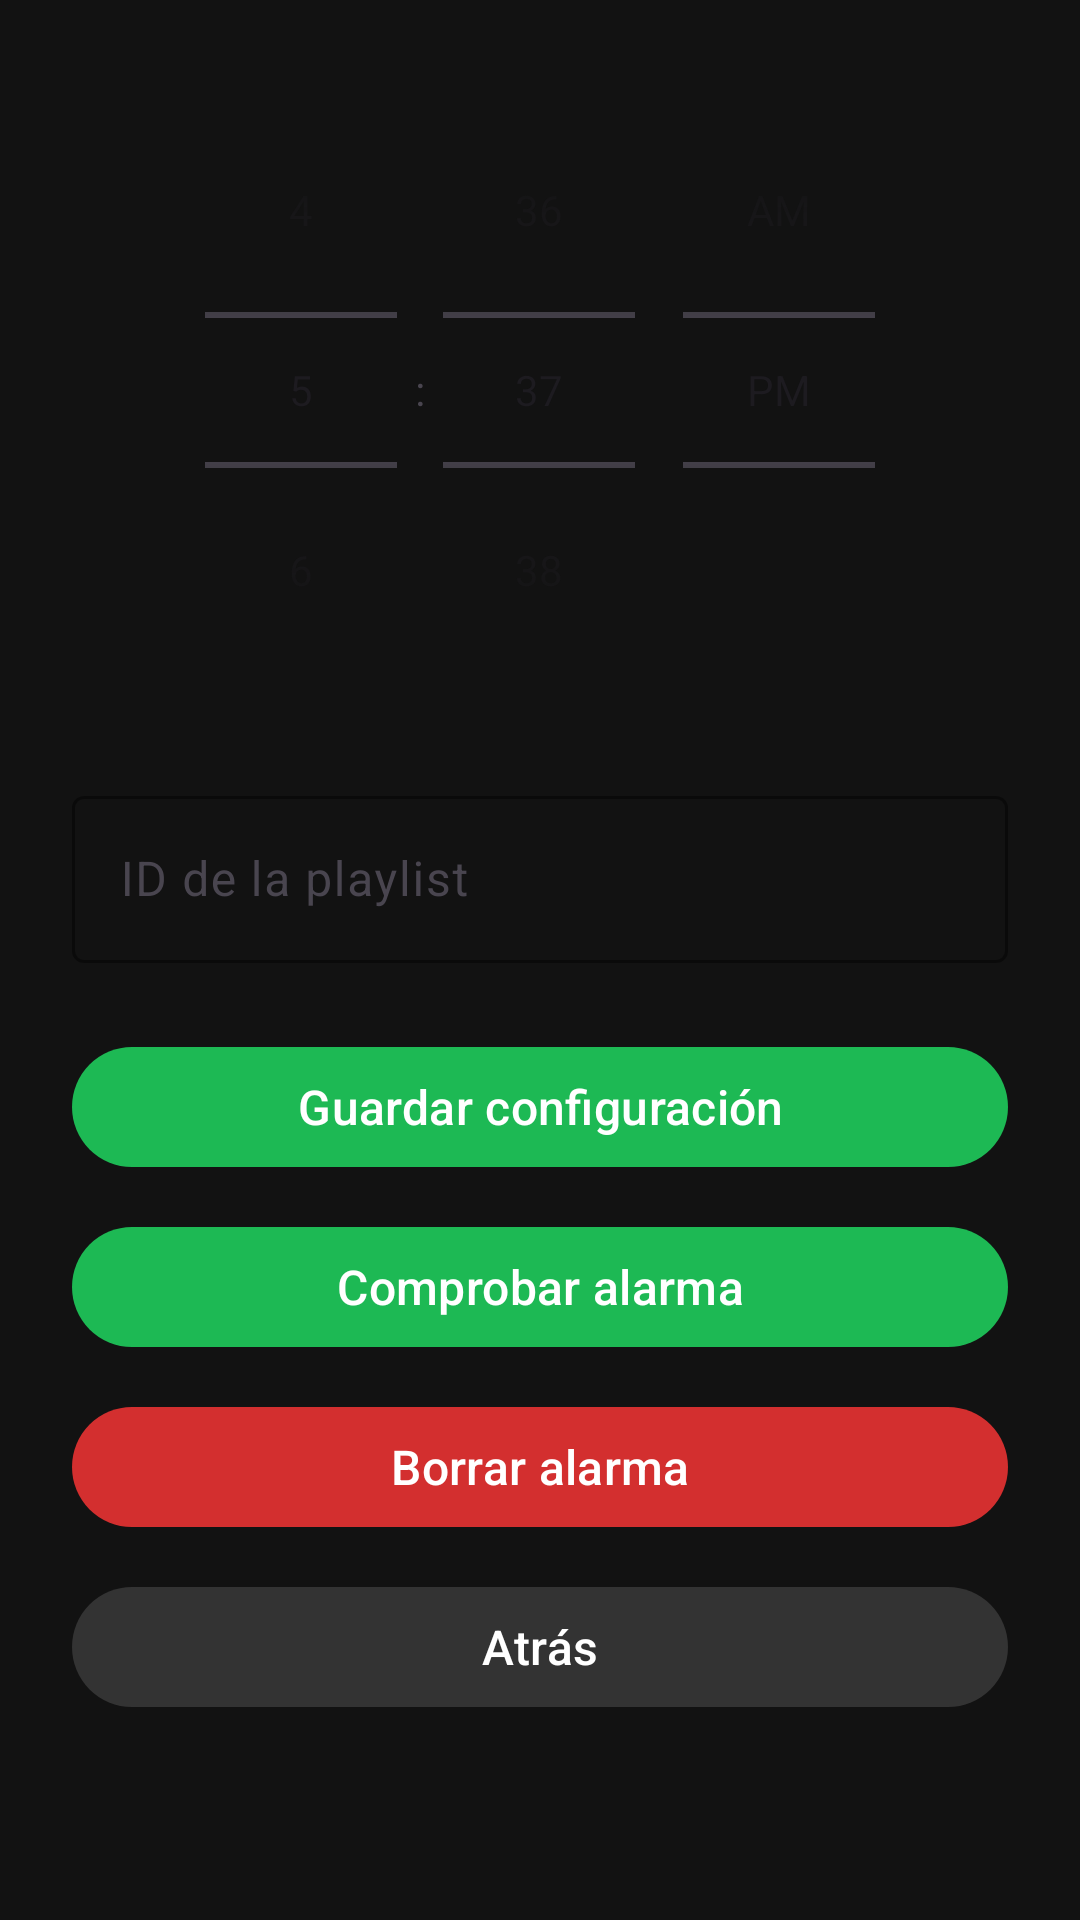

Write the Android layout XML for this screen, with the resource values it uses.
<!-- AndroidManifest.xml: application theme Theme.AlarmaMusical -->
<!-- res/layout/activity_alarm_details.xml -->
<?xml version="1.0" encoding="utf-8"?>
<LinearLayout xmlns:android="http://schemas.android.com/apk/res/android"
    xmlns:app="http://schemas.android.com/apk/res-auto"
    android:orientation="vertical"
    android:padding="24dp"
    android:gravity="center_horizontal"
    android:background="#121212"
    android:layout_width="match_parent"
    android:layout_height="match_parent">

    
    <TimePicker
        android:id="@+id/timePicker"
        android:layout_width="wrap_content"
        android:layout_height="wrap_content"
        android:timePickerMode="spinner"
        android:theme="@style/ThemeOverlay.MaterialComponents.TimePicker"
        android:layout_marginBottom="24dp"
        android:layout_gravity="center" />

    
    <com.google.android.material.textfield.TextInputLayout
        android:layout_width="match_parent"
        android:layout_height="wrap_content"
        android:hint="ID de la playlist"
        app:boxStrokeColor="#1DB954"
        app:hintTextColor="@color/white">

        <com.google.android.material.textfield.TextInputEditText
            android:id="@+id/playlistIdInput"
            android:layout_width="match_parent"
            android:layout_height="wrap_content"
            android:textColor="@android:color/white"/>
    </com.google.android.material.textfield.TextInputLayout>

    
    <com.google.android.material.button.MaterialButton
        android:id="@+id/saveSettingsButton"
        android:layout_width="match_parent"
        android:layout_height="wrap_content"
        android:text="Guardar configuración"
        android:textAllCaps="false"
        android:textSize="16sp"
        android:layout_marginTop="24dp"
        app:cornerRadius="50dp"
        app:backgroundTint="#1DB954"
        android:textColor="@android:color/white" />

    
    <com.google.android.material.button.MaterialButton
        android:id="@+id/viewAlarmsButton"
        android:layout_width="match_parent"
        android:layout_height="wrap_content"
        android:text="Comprobar alarma"
        android:textAllCaps="false"
        android:textSize="16sp"
        android:layout_marginTop="12dp"
        app:cornerRadius="50dp"
        app:backgroundTint="#1DB954"
        android:textColor="@android:color/white" />

    
    <com.google.android.material.button.MaterialButton
        android:id="@+id/clearAlarmsButton"
        android:layout_width="match_parent"
        android:layout_height="wrap_content"
        android:text="Borrar alarma"
        android:textAllCaps="false"
        android:textSize="16sp"
        android:layout_marginTop="12dp"
        app:cornerRadius="50dp"
        app:backgroundTint="#D32F2F"
        android:textColor="@android:color/white" />

    
    <com.google.android.material.button.MaterialButton
        android:id="@+id/backButton"
        android:layout_width="match_parent"
        android:layout_height="wrap_content"
        android:text="Atrás"
        android:textAllCaps="false"
        android:textSize="16sp"
        android:layout_marginTop="12dp"
        app:cornerRadius="50dp"
        app:backgroundTint="#333333"
        android:textColor="@android:color/white" />

</LinearLayout>
<!-- resources referenced by this layout -->
<resources>
  <style name="Theme.AlarmaMusical" parent="Base.Theme.AlarmaMusical" />
  <style name="Base.Theme.AlarmaMusical" parent="Theme.Material3.DayNight.NoActionBar">
          
          
      </style>
  <!-- not gathered from this repository: default colours our renderer supplied (Android Studio template values) -->
  <color name="white">#FFFFFFFF</color>
</resources>
